Run: headless pygame with SDL's dummy video driver; simulated clock (each Clock.tick advances the game by its frame time, no real sleeping); random seed 0; keys injected as events and as key.get_pressed() state; no mouse input.
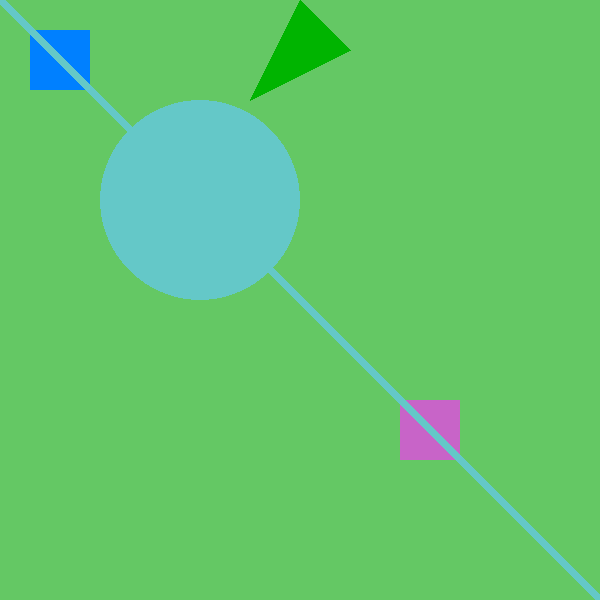
Frame 1 of 4 · flips 1–60 · no input
Frame 2 of 4 · flips 61–180 · tapped SPACE, RETURN · held RIGHT (→), D · screen unchanged from frame 1, image omitted
Frame 3 of 4 · flips 181–300 · held DOWN (↓), S · screen unchanged from frame 2, image omitted
Frame 4 of 4 · flips 301–420 · held LEFT (←), A, UP (↑), W · screen unchanged from frame 3, image omitted

The pygame program that drew these frames:

#This file will work a little bit more with shapes and background colors.
import pygame

pygame.init() 
screen = pygame.display.set_mode((600, 600))
done = False

#Setting up background color:
bg_color = (100,200,100)

while not done:
    for event in pygame.event.get():
        if event.type == pygame.QUIT:
            done = True 

    #This line will actually create the background color.
    #This line should come first or else it will cover up everything else.
    screen.fill(bg_color)

    #This line is what will draw a rectangle to the screen. 
    pygame.draw.rect(screen, (0, 128, 255), pygame.Rect(30, 30, 60, 60))
    pygame.draw.rect(screen, (200, 100, 200), pygame.Rect(400, 400, 60, 60))

    #Drawing a circle:
    pygame.draw.circle(screen, (100, 200, 200), (200,200), 100)

    #Drawing a line: 
    pygame.draw.line(screen, (100, 200, 200), (0, 0), (600, 600), 10)

    #Drawing a polygon
    pygame.draw.polygon(screen, (0,180,0), ((250,100),(300,0),(350,50)))

    pygame.display.flip()


#Please note the parameters:
#one-is the display variable
#two-is the color of the object in RGB format
#three-point list in the following format: ((250,100),(300,0),(350,50)) add more x,y points for more 'points'
#pygame.draw.polygon(surface, color, point_list)
